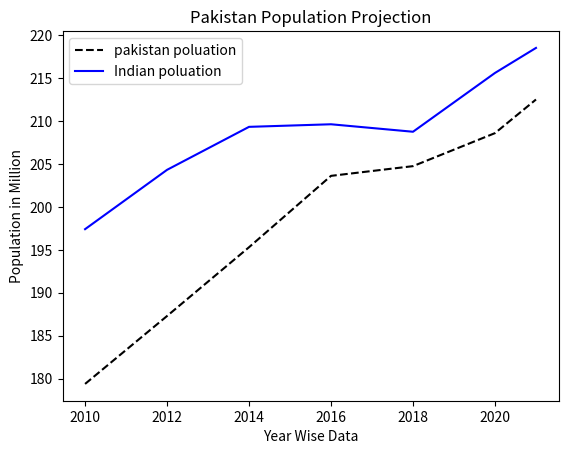

Python code for this plot:
import matplotlib.pyplot as plt

year = [2010, 2012, 2014, 2016, 2018, 2020, 2021]
pop = [179.4, 187.3, 195.3, 203.6, 204.73, 208.57, 212.48]

year1 = [2010, 2012, 2014, 2016, 2018, 2020, 2021]
pop1 = [197.4, 204.3, 209.3, 209.6, 208.73, 215.57, 218.48]

# Build a Line Chart
plt.plot(year, pop, 'k--', alpha=1, label="pakistan poluation")
plt.plot(year1, pop1, 'b-', alpha=1, label="Indian poluation")

# Setting Label in x & y cordinate
plt.xlabel("Year Wise Data")
plt.ylabel("Population in Million")
plt.title("Pakistan Population Projection")
plt.legend()

plt.show()
